Run: headless pygame with SDL's dummy video driver; simulated clock (each Clock.tick advances the game by its frame time, no real sleeping); random seed 0; keys injected as events and as key.get_pressed() state; mouse plan: one left click at the window centre at the start of phase 2, then a move to the lower-right quarter at the start of phase 3.
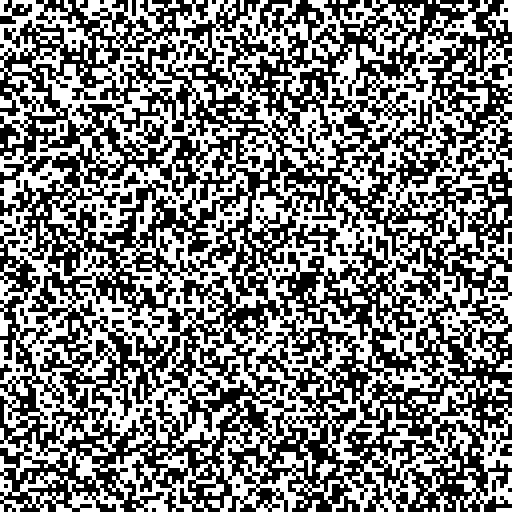
Frame 1 of 4 · flips 1–60 · no input
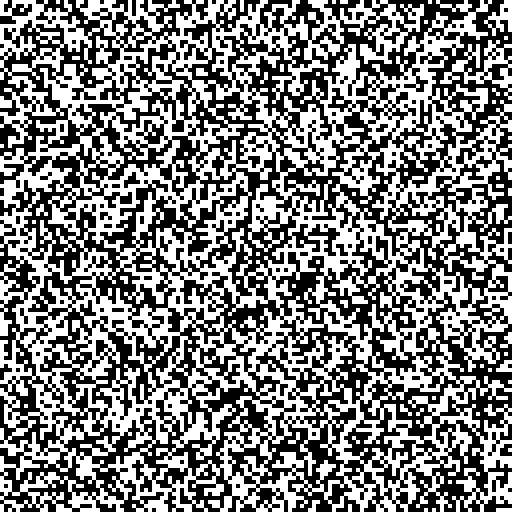
Frame 2 of 4 · flips 61–180 · clicked the window centre · tapped SPACE, RETURN · held RIGHT (→), D
Frame 3 of 4 · flips 181–300 · moved the mouse to the lower-right quarter · held DOWN (↓), S · screen unchanged from frame 2, image omitted
Frame 4 of 4 · flips 301–420 · held LEFT (←), A, UP (↑), W · screen unchanged from frame 3, image omitted

The pygame program that drew these frames:

import pygame
from pygame.locals import QUIT, MOUSEBUTTONDOWN
import random

class Grid:
	'''
	ADAPTED FROM: http://programarcadegames.com/index.php?chapter=array_backed_grids&lang=en
	'''
	BLACK = (0, 0, 0)
	WHITE = (255, 255, 255)
	DIM = 128

	def __init__(self) -> None:
		pygame.init()
		pygame.display.set_caption("Array-Backed Grid")
		self.screen = pygame.display.set_mode((WINDOW_WIDTH, WINDOW_HEIGHT))
		self.clock = pygame.time.Clock()
		self.grid = [[random.choice([0, 1]) for _ in range(0, Grid.DIM)] for _ in range(0, Grid.DIM)]
		self.cell_width = WINDOW_WIDTH / Grid.DIM
		self.cell_height = WINDOW_HEIGHT / Grid.DIM
		self.running = True

	def draw_grid(self) -> None:
		for row in range(0, Grid.DIM):
			for column in range(0, Grid.DIM):
				color = Grid.BLACK
				if self.grid[row][column] == 1: color = Grid.WHITE
				pygame.draw.rect(surface = self.screen,
								 color = color, 
								 rect = [self.cell_width * column, 
								 		 self.cell_height * row, 
								 		 self.cell_width, 
								 		 self.cell_height]
				)

	def cell_state(self) -> None:
		# Change the (x,y) screen coordinates to grid coordinates
		pos = pygame.mouse.get_pos()
		column = int(pos[0] // self.cell_width)
		row = int(pos[1] // self.cell_height)
		if self.grid[row][column] == 0: self.grid[row][column] = 1
		else: self.grid[row][column] = 0
		print("Mouse Coordinates: {0}; Grid Coordinates: ({1},{2})".format(pos, row, column))

	def run(self) -> None:
		while self.running:
			self.screen.fill(Grid.WHITE)
			for event in pygame.event.get():
				if event.type == QUIT: self.running = False
				elif event.type == MOUSEBUTTONDOWN: self.cell_state()
			self.draw_grid()
			pygame.display.flip()
			self.clock.tick(60)

if __name__ == "__main__":
	WINDOW_WIDTH = 512
	WINDOW_HEIGHT = 512

	game = Grid()
	game.run()
	pygame.quit()
